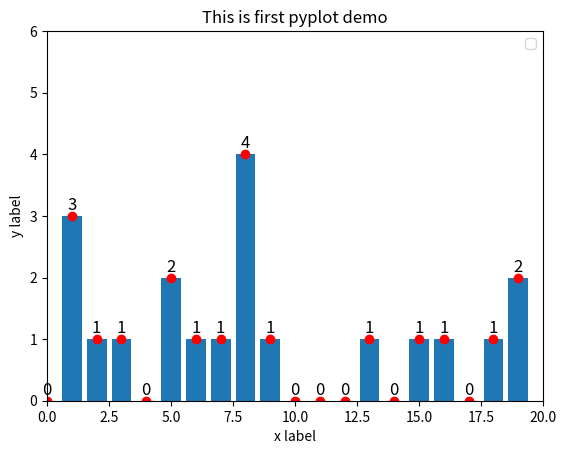

Source code (Python):
# -*- encoding: utf-8 -*-
'''
@File    :   demo01.py
@Time    :   2023/01/05 10:27:51
[redacted]
@Version :   python3.8
@Contact :   [email redacted]
@Reference_Linking  :
'''

# import packets
import numpy as np
import matplotlib.pyplot as plt


# # 从0 ~ 2 中，抽取50个点 
# x = np.linspace(0, 2, 50)
# # 
# plt.plot(x, x**2)

# a = np.random.randint(-10, 20, 20)
# print(a.tolist())
# # a = [9, -8, 8, -5, 6, 5, 5, -7, -4, -1, 7, 5, 18, 5, 13, 19, 9, -6, 7, -5]
a = [13, -8, 1, 5, 9, 8, 16, 19, 18, -6, 19, 15, 1, 7, -3, -8, 2, 5, -8, 1]
x = np.arange(len(a))
y = np.bincount(np.abs(a))

# print(type(x))
# print(x.tolist())
# print(y.tolist())
# print(len(x))
# print(len(y))

# plt.bar(x, y)
plt.bar(x, y, width=0.8)
plt.plot(x, y, 'ro')

# plt.xscale(1)

# plt.xlim(left=1)
# plt.ylim()

# x 轴 和y轴
plt.xlabel('x label')
plt.ylabel('y label')
# 图标题
plt.title('This is first pyplot demo')
# 图例
plt.legend()

for x1, y1, num in zip(x, y, y):
    # x1 为位置， y1 是高度位置， num是对应字符串， ha为 horizontalalignment
    plt.text(x1, y1 + 0.1, num, ha='center', fontsize=12)

# 限制坐标阈值  x, y
plt.axis([0, 20, 0, 6])     # [xmin, xmax, ymin, ymax]

# 保存结果图片
plt.savefig('./res.png', dpi=300)

plt.show()

